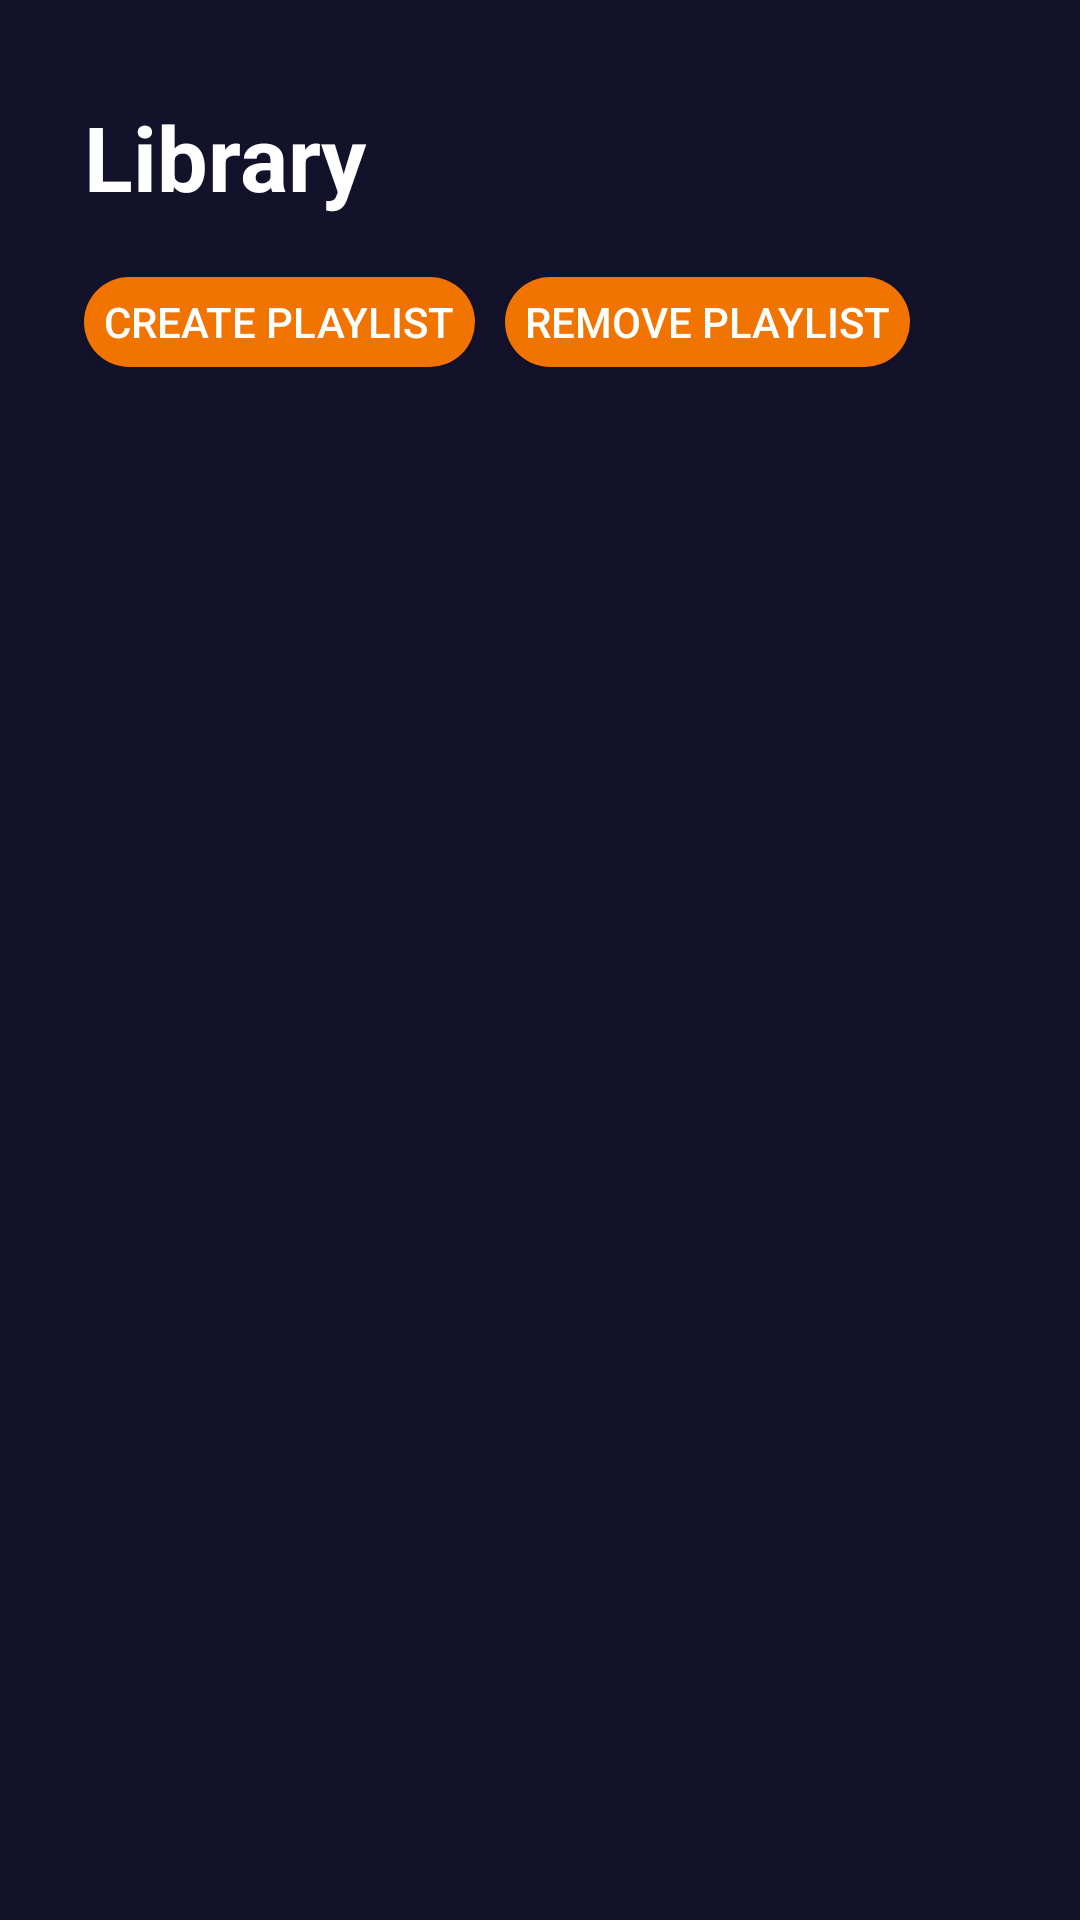

Write the Android layout XML for this screen, with the resource values it uses.
<!-- AndroidManifest.xml: application theme Theme.MyApplication -->
<!-- res/layout/library.xml -->
<?xml version="1.0" encoding="utf-8"?>
<androidx.constraintlayout.widget.ConstraintLayout xmlns:android="http://schemas.android.com/apk/res/android"
    xmlns:app="http://schemas.android.com/apk/res-auto"
    xmlns:tools="http://schemas.android.com/tools"
    android:layout_width="match_parent"
    android:layout_height="match_parent"
    android:layout_gravity="center_horizontal"
    android:background="#13122B">

    <TextView
        android:id="@+id/Library_title"
        android:layout_width="wrap_content"
        android:layout_height="wrap_content"
        android:layout_marginStart="28dp"
        android:layout_marginTop="32dp"
        android:text="Library"
        android:textStyle="bold"
        android:textColor="#FFFFFF"
        android:textSize="30sp"
        app:layout_constraintStart_toStartOf="parent"
        app:layout_constraintTop_toTopOf="parent"
        tools:text="Library" />

    <LinearLayout
        android:id="@+id/name_container"
        android:layout_width="match_parent"
        android:layout_height="wrap_content"
        android:orientation="horizontal"
        android:layout_marginTop="20dp"
        app:layout_constraintStart_toStartOf="parent"
        app:layout_constraintTop_toBottomOf="@+id/Library_title"
        >

        <androidx.appcompat.widget.AppCompatButton
            android:id="@+id/createButton"
            android:layout_width="wrap_content"
            android:layout_height="30dp"
            android:background="@drawable/rounded_button"
            android:layout_marginStart="28dp"
            android:text="  Create Playlist  "
            android:textColor="@color/white" />

        <androidx.appcompat.widget.AppCompatButton
            android:id="@+id/deleteButton"
            android:layout_width="wrap_content"
            android:layout_height="30dp"
            android:background="@drawable/rounded_button_w_selector"
            android:layout_marginStart="10dp"
            android:text="  Remove Playlist  "
            android:textColor="@color/white" />
    </LinearLayout>

    <androidx.recyclerview.widget.RecyclerView
        android:id="@+id/LibraryRecycler"
        android:layout_width="393dp"
        android:layout_height="601dp"
        android:layout_marginStart="8dp"
        android:layout_marginTop="64dp"
        app:layout_constraintStart_toStartOf="parent"
        app:layout_constraintTop_toBottomOf="@+id/Library_title" />


</androidx.constraintlayout.widget.ConstraintLayout>
<!-- resources referenced by this layout -->
<resources>
  <color name="white">#FFFFFFFF</color>
  <!-- drawable rounded_button (drawable) -->
  <?xml version="1.0" encoding="utf-8"?>
  <shape xmlns:android="http://schemas.android.com/apk/res/android">
      <corners android:radius="55dp" /> 
      <solid android:color="#F17300" /> 
  </shape>
  <!-- drawable rounded_button_w_selector (drawable) -->
  <?xml version="1.0" encoding="utf-8"?>
  <shape xmlns:android="http://schemas.android.com/apk/res/android">
      <corners android:radius="55dp" />
      <solid android:color="@color/button_color_selector" />
  </shape>
  <style name="Theme.MyApplication" parent="Theme.MaterialComponents.DayNight.NoActionBar">
          
  
          
          <item name="colorSecondary">@color/teal_200</item>
          <item name="colorSecondaryVariant">@color/teal_700</item>
          <item name="colorOnSecondary">@color/black</item>
          
          <item name="android:statusBarColor">?attr/colorPrimaryVariant</item>
          
      </style>
  <color name="teal_200">#FF03DAC5</color>
  <color name="teal_700">#FF018786</color>
  <color name="black">#FF000000</color>
</resources>
